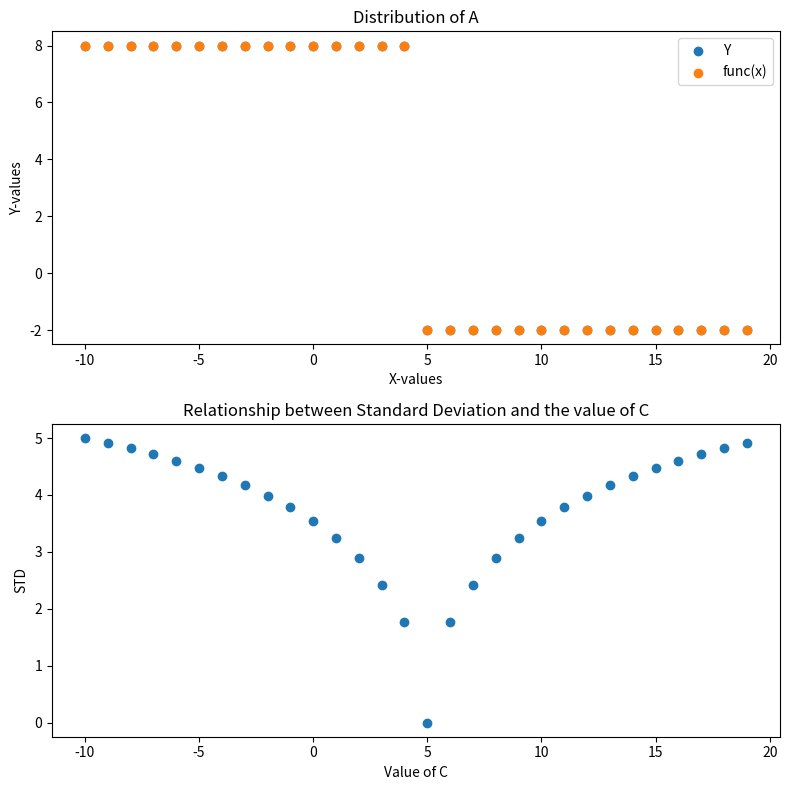

Write the Python code that produced this figure.
import numpy as np
import matplotlib.pyplot as plt
import warnings

warnings.filterwarnings('ignore')
np.random.seed(10)


class FuncOptimizer:
    def __init__(self, A):
        self.A = A
        self.a = 1
        self.b = -1
        self.c = 0
        self.loss = []
        self.find_best_abc()

    def F(self):
        """
        Кусочно-постоянная функция F(x)
        """
        return np.where(self.A[:, 0] < self.c, self.a, self.b)

    def std(self):
        """Среднеквадратическое отклонение функции от точек из A"""
        func_y = self.F()
        mse = np.mean(np.power((self.A[:, 1] - func_y), 2))
        return np.sqrt(mse)

    def find_best_abc(self):
        """
        Находит оптимальные значения для a, b, c
        """

        abc = []
        for x in self.A[:, 0]:
            self.c = x
            a_points = self.A[np.where(self.A[:, 0] < self.c)]
            self.a = np.mean(a_points[:, 1])
            b_points = self.A[np.where(self.A[:, 0] >= self.c)]
            self.b = np.mean(b_points[:, 1])

            self.loss.append(self.std())
            abc.append((self.a, self.b, self.c))
        min_idx = self.loss.index(min(self.loss))
        self.a, self.b, self.c = abc[min_idx]

    def plot(self, show=True):
        """
        Делает 2 графика:
        1. Распределение массива А на плоскости
        2. Зависимость среднеквадратического отклонение от значения С
        """
        plt.figure(figsize=(8, 8))

        plt.subplot(2, 1, 1)
        plt.title('Distribution of A')
        plt.ylabel("Y-values")
        plt.xlabel("X-values")
        xs, ys, func_ys = self.A[:, 0], self.A[:, 1], self.F()
        plt.scatter(xs, ys, label='Y')
        plt.scatter(xs, func_ys, label='func(x)')
        plt.legend()

        plt.subplot(2, 1, 2)
        plt.title('Relationship between Standard Deviation and the value of C')
        plt.ylabel('STD')
        plt.xlabel(f'Value of C')
        plt.scatter(self.A[:, 0], self.loss, marker='o')

        plt.tight_layout()
        if show: plt.show()


if __name__ == '__main__':
    data = np.asarray([(i, 8) for i in range(-10, 5)] + [(i, -2) for i in range(5, 20)])
    opt = FuncOptimizer(data)
    print(opt.a, opt.b, opt.c)
    opt.plot()